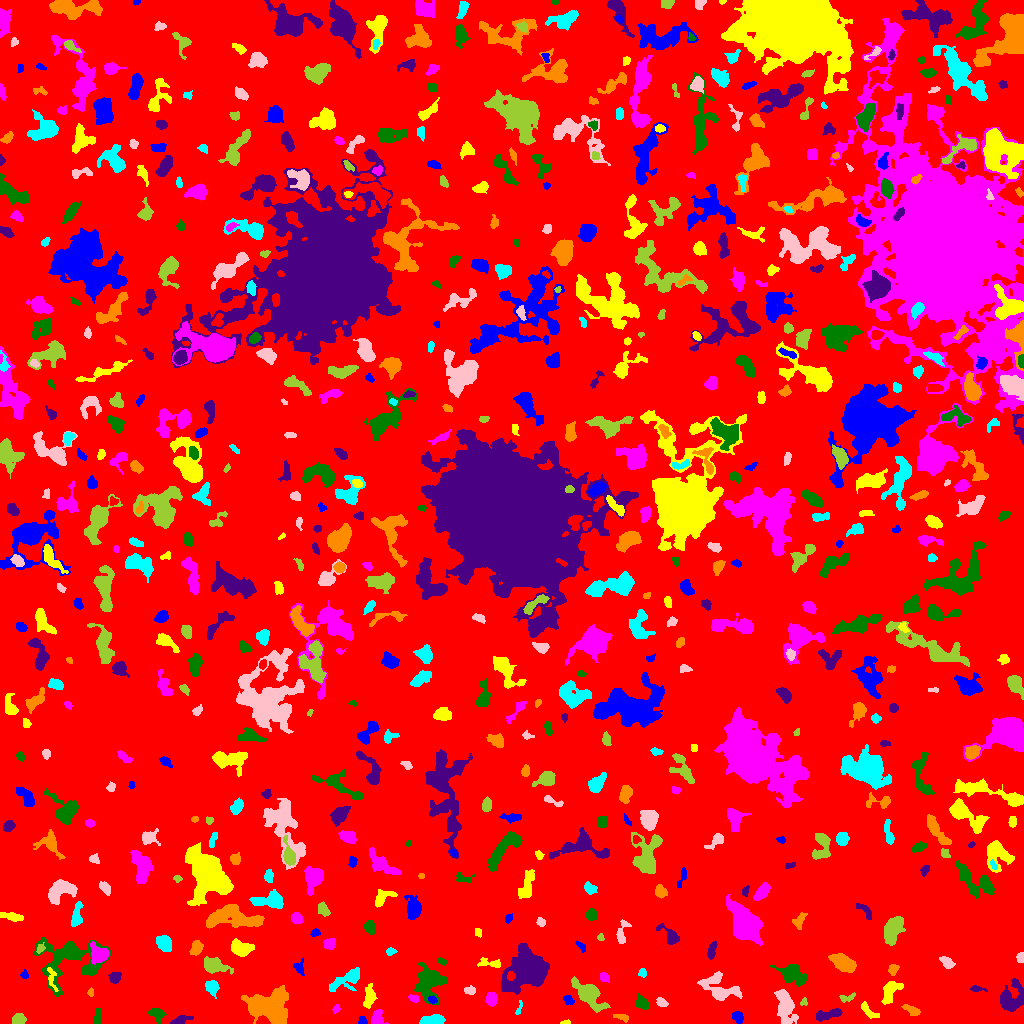

The table this chart was drawn from, first rows:
ID, X, Y, A, B, theta, total_flux, mu_max, mu_median, mu_mean, R_fwhm, R_e, R10, R90, x_start, x_end, y_start, y_end, area, greylevel
0, 496.6, 508.1, 298.5, 292.5, -1.291, 1387247, 11.0, 1.0, 1.788, 61.15, 233.6, 88.33, 377.8, 0, 1023, 0, 1023, 775748, 1.788
1, 362.2, 2.955, 2.347, 2.108, -0.8299, 155.0, 4.0, 2.0, 2.385, 4.184, 2.706, 0.9772, 4.029, 358, 367, 0, 7, 65, 6.385
2, 565.2, 0.8261, 2.299, 0.8534, 0.07288, 46.0, 3.0, 1.0, 1.179, 2.034, 1.596, 0.5642, 2.706, 560, 570, 0, 4, 39, 7.179
3, 377.6, 5.95, 3.977, 2.985, -1.495, 440.0, 5.0, 3.0, 2.716, 5.47, 4.146, 1.693, 6.232, 371, 388, 0, 14, 162, 6.716
4, 156.5, 9.362, 4.205, 3.065, -0.7509, 398.0, 4.0, 2.0, 2.287, 6.433, 4.334, 1.693, 6.507, 147, 166, 0, 15, 174, 6.287
5, 179.4, 2.647, 5.274, 1.748, 0.2957, 331.0, 7.0, 2.0, 2.452, 3.29, 3.09, 1.128, 5.293, 170, 193, 0, 8, 135, 6.452
6, 621.9, 6.129, 4.087, 1.605, -0.2441, 124.0, 3.0, 1.0, 1.363, 2.985, 2.932, 1.128, 4.951, 613, 628, 1, 9, 91, 6.363
7, 432.6, 3.401, 5.932, 2.276, 0.0636, 939.0, 8.0, 4.0, 4.45, 6.58, 4.754, 1.871, 7.247, 419, 445, 0, 9, 211, 7.45
8, 785.2, 18.4, 8.977, 3.883, -1.328, 1202, 8.0, 2.0, 2.371, 6.103, 6.077, 2.257, 10.59, 774, 798, 0, 34, 507, 6.371
9, 18.65, 3.561, 2.903, 2.484, 0.1372, 581.0, 11.0, 4.0, 4.241, 3.7, 3.29, 1.262, 5.382, 12, 26, 0, 10, 137, 8.241
10, 404.6, 3.056, 2.806, 1.99, -0.0976, 323.0, 6.0, 3.0, 2.963, 4.478, 3.038, 1.262, 4.618, 398, 411, 0, 9, 109, 7.963
11, 737.4, 6.537, 2.895, 2.216, -1.004, 376.0, 8.0, 3.0, 3.107, 3.868, 3.192, 1.128, 5.14, 732, 743, 0, 12, 121, 7.107
12, 868.8, 12.24, 6.31, 2.237, -0.7265, 199.0, 3.0, 1.0, 1.336, 4.184, 3.827, 1.382, 6.129, 861, 879, 5, 22, 149, 5.336
13, 336.1, 14.64, 1.887, 1.501, 1.303, 100.0, 5.0, 2.0, 1.754, 2.394, 2.111, 0.7979, 3.29, 332, 340, 10, 19, 57, 6.754
14, 97.28, 7.056, 4.597, 1.566, 1.505, 144.0, 2.0, 1.0, 1.398, 5.528, 3.338, 1.493, 5.078, 94, 100, 0, 15, 103, 5.398
15, 828, 8.884, 7.292, 2.097, 0.227, 493.0, 5.0, 2.0, 2.211, 5.14, 4.549, 1.693, 7.114, 816, 842, 2, 15, 223, 6.211
16, 911.4, 13.11, 4.642, 1.902, -0.4891, 242.0, 4.0, 2.0, 1.793, 4.951, 3.613, 1.382, 5.698, 901, 920, 8, 19, 135, 5.793
17, 518.4, 13.76, 3.628, 0.9324, 1.232, 78.0, 5.0, 1.0, 1.279, 1.954, 1.784, 0.5642, 3.241, 515, 522, 9, 23, 61, 6.279
18, 661.5, 20.99, 2.815, 1.871, -0.5724, 228.0, 5.0, 2.0, 2.478, 3.523, 2.877, 1.128, 4.618, 656, 668, 17, 26, 92, 6.478
19, 803.6, 21.43, 1.921, 1.559, 1.211, 90.0, 4.0, 2.0, 1.8, 3.192, 2.034, 0.7979, 3.141, 800, 807, 18, 26, 50, 6.8
20, 128.5, 14.77, 8.178, 4.754, -1.125, 3112, 10.0, 5.0, 5.195, 10.73, 7.919, 3.241, 12.01, 117, 142, 0, 33, 599, 8.195
21, 568.4, 23.77, 2.767, 1.894, -0.6183, 216.0, 7.0, 2.0, 2.427, 2.585, 2.764, 0.9772, 4.583, 563, 574, 19, 28, 89, 6.427
22, 890.2, 32.72, 6.31, 3.496, 1.011, 1233, 10.0, 4.0, 4.296, 6.05, 5.352, 2.034, 8.368, 881, 903, 19, 42, 287, 7.296
23, 413.3, 25.39, 2.449, 1.329, -0.4342, 72.0, 3.0, 1.0, 1.0, 2.764, 2.326, 0.9772, 3.523, 408, 418, 21, 29, 72, 7.0
24, 642.3, 20.06, 3.558, 2.639, -0.8826, 603.0, 9.0, 4.0, 4.102, 4.107, 3.742, 1.493, 5.917, 636, 648, 14, 30, 147, 7.102
25, 1011, 24.78, 7.78, 5.692, 1.194, 1990, 10.0, 3.0, 3.996, 7.674, 6.817, 2.646, 11.04, 1000, 1023, 12, 45, 498, 6.996
26, 271, 15.25, 9.99, 8.179, -0.4955, 4517, 11.0, 4.0, 4.058, 10.12, 9.674, 3.742, 15.43, 241, 288, 0, 38, 1113, 8.058
27, 211.9, 36.25, 3.144, 2.866, -1.054, 710.0, 11.0, 4.0, 4.128, 4.068, 3.7, 1.382, 6.024, 205, 219, 25, 43, 172, 9.128
28, 719.5, 34.73, 10.72, 5.994, -0.3962, 1690, 8.0, 3.0, 3.124, 7.736, 7.485, 2.706, 11.82, 697, 742, 23, 52, 541, 6.124
29, 846.8, 25.58, 4.296, 1.699, 0.246, 208.0, 6.0, 2.0, 2.189, 3.523, 2.985, 0.9772, 4.652, 839, 855, 21, 31, 95, 6.189
30, 172.9, 31.04, 7.41, 2.612, 0.01938, 596.0, 7.0, 2.0, 2.275, 4.406, 4.652, 1.784, 7.548, 161, 190, 25, 38, 262, 6.275
31, 432.3, 23.7, 1.94, 1.619, -0.517, 116.0, 5.0, 2.0, 1.871, 2.394, 2.185, 0.7979, 3.613, 428, 437, 20, 28, 62, 8.871
32, 369, 26.15, 5.637, 2.322, 1.419, 519.0, 6.0, 2.0, 2.403, 5.202, 4.222, 1.596, 7.069, 363, 377, 15, 40, 216, 7.403
33, 491.1, 24.86, 3.362, 2.647, -1.538, 564.0, 8.0, 4.0, 3.863, 4.983, 3.868, 1.493, 5.944, 485, 497, 17, 31, 146, 7.863
34, 429.9, 41.66, 8.46, 7.051, -1.559, 2993, 11.0, 4.0, 4.494, 7.291, 8.215, 3.09, 13.2, 414, 447, 19, 61, 666, 6.494
35, 975.8, 34.58, 3.148, 1.431, -0.1157, 89.0, 3.0, 1.0, 1.113, 2.932, 2.394, 0.7979, 3.827, 970, 987, 32, 38, 80, 6.112
36, 90.68, 31.31, 1.972, 1.34, 1.416, 59.0, 3.0, 1.0, 1.204, 2.326, 2.034, 0.5642, 3.241, 87, 93, 27, 36, 49, 6.204
37, 347.9, 44.7, 9.955, 3.363, 0.5259, 931.0, 7.0, 2.0, 2.463, 4.983, 5.47, 2.111, 8.938, 329, 359, 32, 56, 378, 6.463
38, 469.7, 32.84, 2.978, 2.021, -0.07047, 143.0, 3.0, 2.0, 1.607, 3.909, 3.192, 1.128, 4.82, 464, 475, 29, 38, 89, 5.607
39, 588.4, 29.36, 8.605, 4.048, -0.7581, 3244, 21.0, 4.0, 5.866, 5.47, 6.129, 2.257, 11.14, 571, 610, 11, 47, 553, 8.866
40, 511, 47.44, 2.131, 1.899, 1.423, 153.0, 5.0, 2.0, 2.186, 3.09, 2.646, 0.9772, 3.989, 507, 515, 43, 52, 70, 15.19
41, 24.12, 48.9, 2.056, 1.802, -1.342, 96.0, 4.0, 1.0, 1.6, 2.985, 2.394, 0.7979, 3.868, 20, 28, 45, 54, 60, 5.6
42, 51.6, 45.1, 6.437, 2.097, -1.341, 193.0, 3.0, 1.0, 1.496, 4.029, 3.568, 1.382, 5.836, 47, 58, 32, 56, 129, 7.496
43, 604.1, 45.91, 2.233, 1.74, -1.094, 127.0, 4.0, 1.0, 1.443, 3.613, 2.523, 0.9772, 3.909, 600, 609, 41, 51, 88, 6.443
44, 792.1, 49.35, 7.191, 4.269, -0.443, 1659, 10.0, 3.0, 3.95, 6.817, 6.155, 2.394, 10.09, 769, 807, 37, 59, 420, 6.95
45, 114.9, 46.18, 2.841, 2.636, 0.6958, 237.0, 4.0, 2.0, 1.896, 4.951, 3.385, 1.262, 5.352, 108, 121, 40, 51, 125, 5.896
46, 892.8, 53.7, 2.674, 2.108, 1.253, 306.0, 7.0, 3.0, 3.06, 3.432, 2.932, 1.128, 4.787, 888, 899, 48, 59, 100, 7.06
47, 642.4, 50.5, 2.211, 1.938, -1.566, 141.0, 4.0, 2.0, 2.104, 3.868, 2.523, 0.9772, 3.909, 638, 646, 46, 55, 67, 6.104
48, 947.2, 60.74, 3.604, 2.06, -0.6175, 326.0, 6.0, 2.0, 2.397, 4.26, 3.338, 1.262, 5.412, 939, 955, 55, 67, 136, 6.397
49, 214.6, 57.67, 6.798, 3.098, -0.2556, 619.0, 5.0, 2.0, 1.916, 5.809, 5.382, 2.111, 8.425, 204, 233, 49, 67, 323, 6.916
50, 986.6, 61.91, 2.999, 2.375, 0.989, 232.0, 5.0, 1.5, 1.966, 3.523, 3.09, 1.128, 5.232, 981, 992, 53, 67, 118, 5.966
51, 299.4, 56.21, 3.92, 2.831, 1.527, 127.0, 2.0, 1.0, 1.124, 5.726, 3.523, 1.382, 5.352, 293, 304, 48, 66, 113, 5.124
52, 491.4, 60.0, 6.26, 2.079, -0.1397, 162.0, 3.0, 1.0, 1.073, 3.656, 3.385, 1.262, 5.499, 477, 500, 56, 66, 151, 7.073
53, 99, 69.17, 4.303, 3.752, -0.6513, 1164, 11.0, 4.0, 4.056, 5.171, 4.754, 1.871, 7.797, 90, 109, 59, 82, 287, 10.06
54, 442.2, 62.12, 2.616, 1.513, -0.3218, 113.0, 4.0, 2.0, 1.823, 3.241, 2.394, 0.7979, 3.909, 437, 447, 58, 66, 62, 5.823
55, 526.3, 52.48, 10.87, 8.453, 0.6256, 10746, 29.0, 6.0, 7.654, 7.047, 10.43, 3.568, 17.87, 501, 549, 29, 80, 1404, 10.65
56, 842.6, 60.42, 6.293, 3.239, -0.4555, 1474, 10.0, 4.0, 3.995, 7.047, 5.809, 2.326, 8.974, 828, 856, 51, 70, 369, 7.995
57, 390.6, 71.97, 2.286, 1.715, 0.219, 117.0, 4.0, 1.0, 1.696, 3.241, 2.326, 0.7979, 3.949, 386, 397, 68, 76, 69, 5.696
58, 1020, 65.9, 2.433, 1.847, 1.559, 164.0, 4.0, 2.0, 2.216, 4.107, 2.706, 1.128, 4.146, 1016, 1023, 61, 71, 74, 6.216
59, 40.43, 75.04, 2.537, 1.684, 0.9904, 135.0, 4.0, 2.0, 1.985, 3.613, 2.523, 0.9772, 4.107, 36, 45, 70, 81, 68, 7.985
... 646 more rows
